The GitHub repository mahimairaja/NUS_007 contains a labelled image folder "spiral_processed" with 2 categories: healthy, parkinson. Examples follow, each with its label.

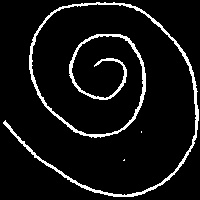
Label: healthy

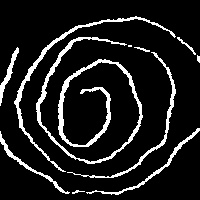
Label: parkinson

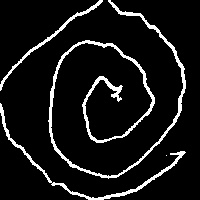
Label: parkinson

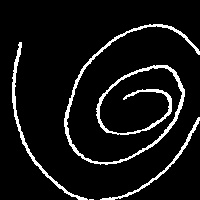
Label: healthy

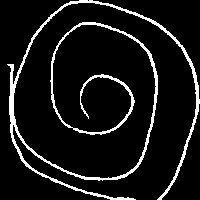
Label: healthy

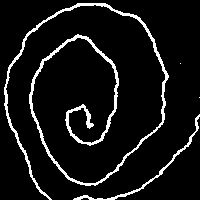
Label: parkinson
